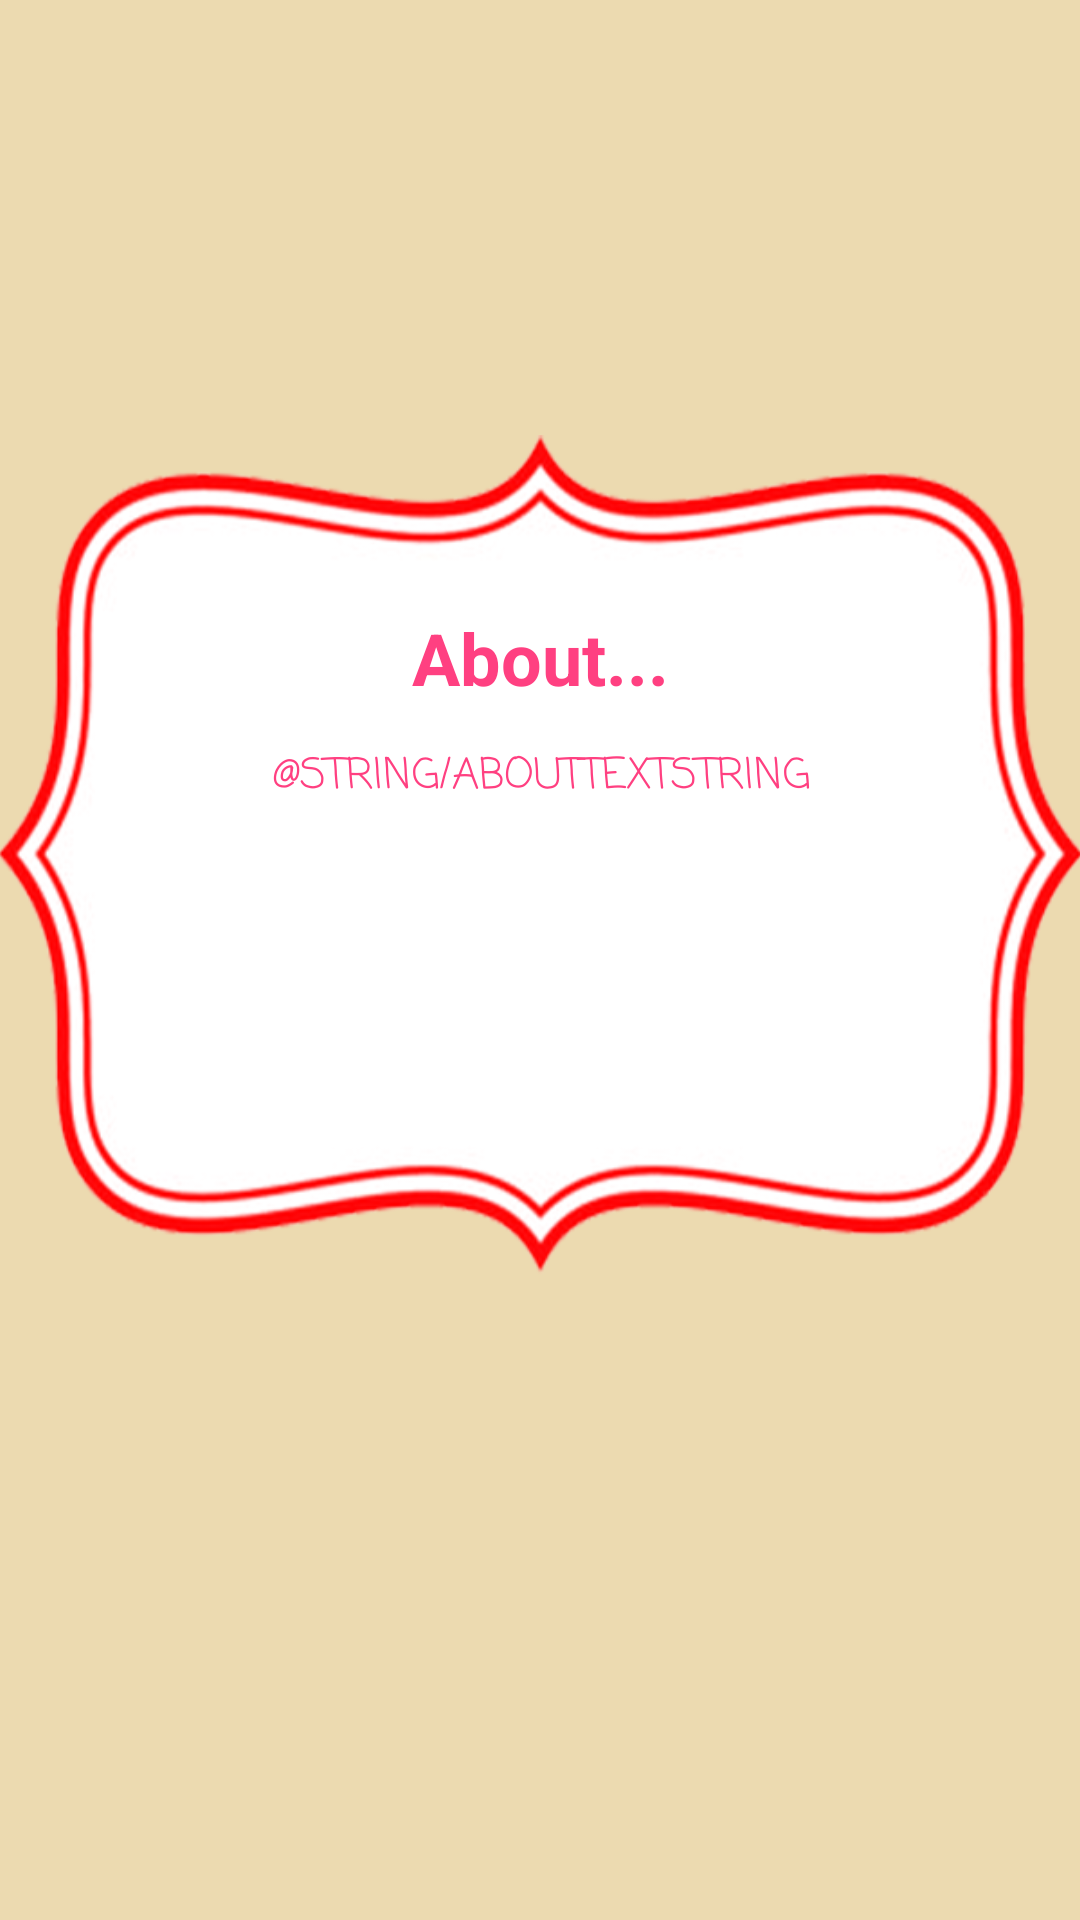

This screen was rendered from an Android layout file. Write that file and the resources it references.
<!-- AndroidManifest.xml: application theme AppTheme -->
<!-- res/layout/info_dialog_layout.xml -->
<?xml version="1.0" encoding="utf-8"?>
<android.support.constraint.ConstraintLayout xmlns:android="http://schemas.android.com/apk/res/android"
    xmlns:app="http://schemas.android.com/apk/res-auto"
    xmlns:tools="http://schemas.android.com/tools"
    android:layout_width="match_parent"
    android:layout_height="match_parent"
    android:background="@android:color/transparent">

    <ImageView
        android:id="@+id/aboutFrameImage"
        android:layout_width="362dp"
        android:layout_height="280dp"
        android:scaleType="fitXY"
        app:srcCompat="@drawable/progress_bar_frame_streched"
        android:layout_marginLeft="8dp"
        app:layout_constraintLeft_toLeftOf="parent"
        app:layout_constraintTop_toTopOf="parent"
        android:layout_marginTop="8dp"
        app:layout_constraintBottom_toBottomOf="parent"
        android:layout_marginBottom="8dp"
        android:layout_marginRight="8dp"
        app:layout_constraintVertical_bias="0.398"
        app:layout_constraintRight_toRightOf="parent"
        tools:layout_editor_absoluteY="78dp" />

    <TextView
        android:id="@+id/aboutText"
        android:layout_width="287dp"
        android:layout_height="112dp"
        android:layout_marginBottom="65dp"
        android:layout_marginLeft="8dp"
        android:layout_marginRight="8dp"
        android:fontFamily="casual"
        android:text="@string/aboutTextString"
        android:textAlignment="center"
        android:textAppearance="@style/TextAppearance.AppCompat.Button"
        android:textColor="@color/colorAccent"
        app:layout_constraintBottom_toBottomOf="@+id/aboutFrameImage"
        app:layout_constraintLeft_toLeftOf="@+id/aboutFrameImage"
        app:layout_constraintRight_toRightOf="@+id/aboutFrameImage"
        app:layout_constraintHorizontal_bias="0.508" />

    <TextView
        android:id="@+id/aboutTitleText"
        android:layout_width="170dp"
        android:layout_height="37dp"
        android:textAlignment="center"
        android:textColor="@color/colorAccent"
        android:textSize="24sp"
        android:textStyle="bold"
        android:text="About..."
        app:layout_constraintTop_toTopOf="@+id/aboutFrameImage"
        android:layout_marginTop="8dp"
        android:layout_marginBottom="8dp"
        app:layout_constraintBottom_toTopOf="@+id/aboutText"
        android:layout_marginLeft="8dp"
        app:layout_constraintLeft_toLeftOf="@+id/aboutFrameImage"
        android:layout_marginRight="8dp"
        app:layout_constraintRight_toRightOf="@+id/aboutFrameImage"
        app:layout_constraintVertical_bias="1.0" />


</android.support.constraint.ConstraintLayout>
<!-- resources referenced by this layout -->
<resources>
  <color name="colorAccent">#FF4081</color>
  <!-- drawable progress_bar_frame_streched: png bitmap (drawable, 107612 bytes) -->
  <style name="AppTheme" parent="Theme.AppCompat.Light.DarkActionBar">
          
          <item name="colorPrimary">@color/colorYellow1</item>
          <item name="colorPrimaryDark">@color/colorYellow0</item>
          <item name="colorAccent">@color/colorAccent</item>
          <item name="android:actionOverflowButtonStyle">@style/MyActionButtonOverFlow</item>
          <item name="android:colorBackground">@color/colorYellow1</item>
      </style>
  <color name="colorYellow1">#ECDAB0</color>
  <color name="colorYellow0">#D8C6A2</color>
  <style name="MyActionButtonOverFlow" parent="android:style/Widget.Holo.Light.ActionButton.Overflow">
          
          <item name="android:src">@android:drawable/ic_menu_preferences</item>
          <item name="android:background">?android:attr/actionBarItemBackground</item>
          <item name="android:contentDescription">"NO DICK SUCKING"</item>
      </style>
</resources>
